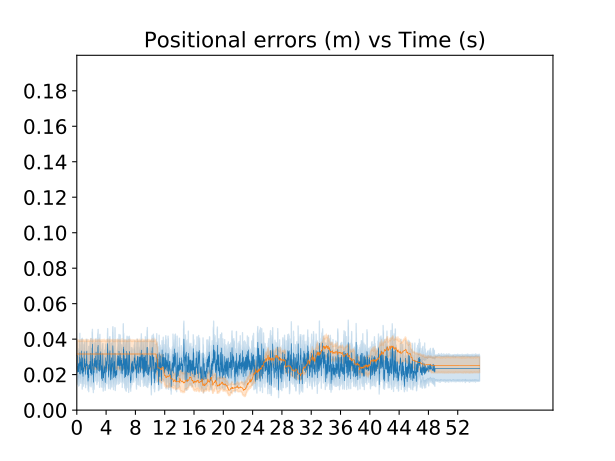

The file beside this chart, header and first rows:
3, 0.0, 0.0317833904199245, obse
3, 0.01, 0.03178, obse
3, 0.02, 0.03178, obse
3, 0.03, 0.03178, obse
3, 0.04, 0.03178, obse
3, 0.05, 0.03178, obse
3, 0.06, 0.03178, obse
3, 0.07, 0.03178, obse
3, 0.08, 0.03178, obse
3, 0.09, 0.03178, obse
3, 0.1, 0.03178, obse
3, 0.11, 0.03178, obse
3, 0.12, 0.03178, obse
3, 0.13, 0.03178, obse
3, 0.14, 0.03178, obse
3, 0.15, 0.03178, obse
3, 0.16, 0.03178, obse
3, 0.17, 0.03178, obse
3, 0.18, 0.03178, obse
5, 0.19, 0.04016, obse
5, 0.2, 0.04016, obse
5, 0.21, 0.04016, obse
5, 0.22, 0.04016, obse
7, 0.23, 0.01881, obse
7, 0.24, 0.01881, obse
7, 0.25, 0.01881, obse
9, 0.26, 0.02403, obse
9, 0.27, 0.02403, obse
9, 0.28, 0.02403, obse
9, 0.29, 0.02403, obse
9, 0.3, 0.02403, obse
9, 0.31, 0.02403, obse
11, 0.32, 0.04004, obse
11, 0.33, 0.04004, obse
11, 0.34, 0.04004, obse
11, 0.35, 0.04004, obse
11, 0.36, 0.04004, obse
11, 0.37, 0.04004, obse
11, 0.38, 0.04004, obse
13, 0.39, 0.01059, obse
13, 0.4, 0.01059, obse
13, 0.41, 0.01059, obse
13, 0.42, 0.01059, obse
13, 0.43, 0.01059, obse
13, 0.44, 0.01059, obse
13, 0.45, 0.01059, obse
13, 0.46, 0.01059, obse
13, 0.47, 0.01059, obse
15, 0.48, 0.02602, obse
15, 0.49, 0.02602, obse
15, 0.5, 0.02602, obse
15, 0.51, 0.02602, obse
17, 0.52, 0.01361, obse
17, 0.53, 0.01361, obse
17, 0.54, 0.01361, obse
17, 0.55, 0.01361, obse
17, 0.56, 0.01361, obse
19, 0.57, 0.03277, obse
19, 0.58, 0.03277, obse
19, 0.59, 0.03277, obse
19, 0.6, 0.03277, obse
... 109,939 more rows
